Run: headless pygame with SDL's dummy video driver; simulated clock (each Clock.tick advances the game by its frame time, no real sleeping); random seed 0; keys injected as events and as key.get_pressed() state; no mouse input.
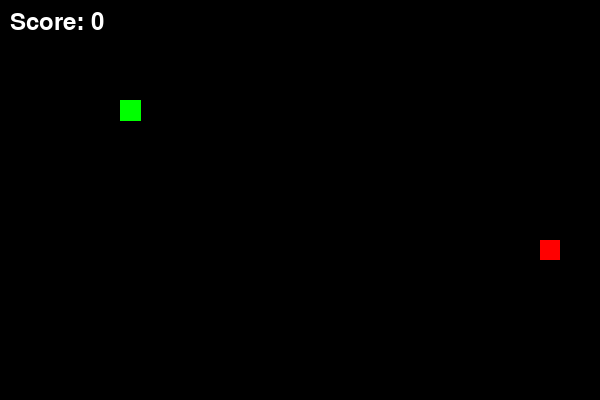
Frame 1 of 4 · flips 1–60 · no input
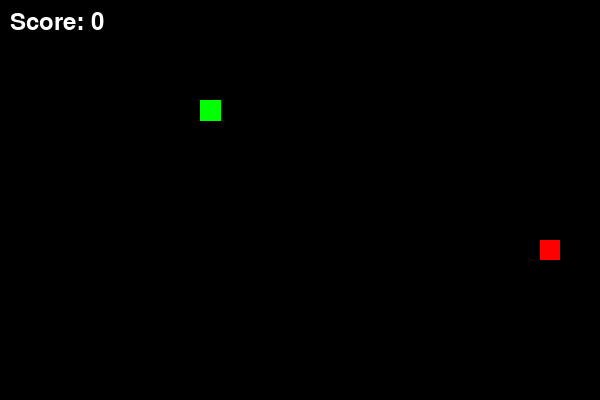
Frame 2 of 4 · flips 61–180 · tapped SPACE, RETURN · held RIGHT (→), D
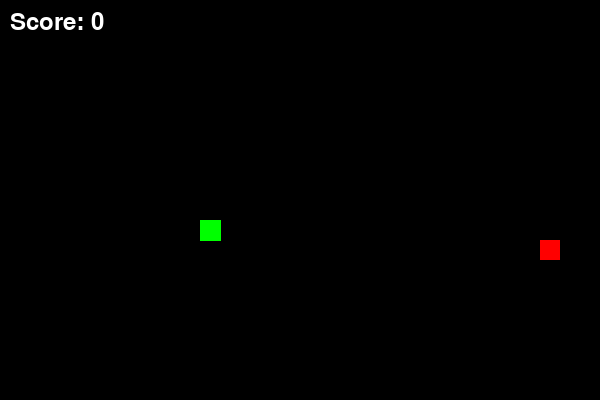
Frame 3 of 4 · flips 181–300 · held DOWN (↓), S
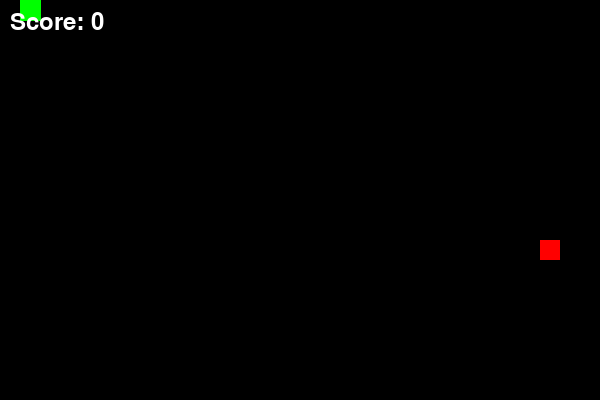
Frame 4 of 4 · flips 301–420 · held LEFT (←), A, UP (↑), W

The pygame program that drew these frames:

import pygame
import random
import sys
import math

pygame.init()

# شاشة اللعبة
WIDTH, HEIGHT = 600, 400
CELL_SIZE = 20
screen = pygame.display.set_mode((WIDTH, HEIGHT))
pygame.display.set_caption('Snake Game Transformations')

# ألوان
BLACK = (0, 0, 0)
GREEN = (0, 255, 0)
RED = (255, 0, 0)
WHITE = (255, 255, 255)

# الثعبان والطعام
snake = [(100, 100)]
direction = (CELL_SIZE, 0)
food = (random.randrange(0, WIDTH, CELL_SIZE), random.randrange(0, HEIGHT, CELL_SIZE))

# إطار اللعبة
clock = pygame.time.Clock()
FPS = 10

# نقاط اللاعب
score = 0
font = pygame.font.SysFont(None, 35)

# متغيرات إضافية
scale_factor = 1  # للتحجيم
shear_x = 0       # للقص
rotation_angle = 0  # للدوران

# الشخص الثاني: دوال الرسم
def draw_snake(snake, scale_factor, shear_x, rotation_angle):
    for segment in snake:
        rect = pygame.Rect(segment[0], segment[1], CELL_SIZE * scale_factor, CELL_SIZE)
        points = [
            (rect.left + shear_x, rect.top),
            (rect.right + shear_x, rect.top),
            (rect.right - shear_x, rect.bottom),
            (rect.left - shear_x, rect.bottom)
        ]
        rotated_points = rotate_points(points, rect.center, rotation_angle)
        pygame.draw.polygon(screen, GREEN, rotated_points)

def draw_food(food):
    pygame.draw.rect(screen, RED, (*food, CELL_SIZE, CELL_SIZE))

def draw_score(score):
    score_text = font.render(f"Score: {score}", True, WHITE)
    screen.blit(score_text, (10, 10))

def rotate_points(points, center, angle):
    rad = math.radians(angle)
    cos_theta = math.cos(rad)
    sin_theta = math.sin(rad)
    cx, cy = center
    rotated = []
    for x, y in points:
        x -= cx
        y -= cy
        x_new = x * cos_theta - y * sin_theta
        y_new = x * sin_theta + y * cos_theta
        rotated.append((x_new + cx, y_new + cy))
    return rotated

# الشخص الثالث: دوال الحركة والتصادم
def move_snake(snake, direction, food):
    head_x = snake[0][0] + direction[0]
    head_y = snake[0][1] + direction[1]

    # إذا اصطدم الثعبان بالحواف
    if head_x >= WIDTH or head_x < 0:
        direction = (-direction[0], direction[1])  # انعكاس في الاتجاه الأفقي
        head_x = snake[0][0] + direction[0]  # إعادة الثعبان لمكانه الجديد
    if head_y >= HEIGHT or head_y < 0:
        direction = (direction[0], -direction[1])  # انعكاس في الاتجاه الرأسي
        head_y = snake[0][1] + direction[1]  # إعادة الثعبان لمكانه الجديد

    head = (head_x, head_y)
    snake.insert(0, head)
    if head == food:
        return True, direction
    else:
        snake.pop()
        return False, direction

def spawn_food(snake):
    while True:
        pos = (random.randrange(0, WIDTH, CELL_SIZE), random.randrange(0, HEIGHT, CELL_SIZE))
        if pos not in snake:
            return pos

def check_collision(snake):
    head = snake[0]
    # الثعبان يخسر فقط إذا اصطدم بنفسه
    return head in snake[1:]

# الشخص الرابع: الحلقة الرئيسية
def handle_keys(direction):
    global rotation_angle
    keys = pygame.key.get_pressed()
    if keys[pygame.K_UP] and direction != (0, CELL_SIZE):
        return (0, -CELL_SIZE)
    if keys[pygame.K_DOWN] and direction != (0, -CELL_SIZE):
        return (0, CELL_SIZE)
    if keys[pygame.K_LEFT] and direction != (CELL_SIZE, 0):
        return (-CELL_SIZE, 0)
    if keys[pygame.K_RIGHT] and direction != (-CELL_SIZE, 0):
        return (CELL_SIZE, 0)
    if keys[pygame.K_SPACE]:
        rotation_angle += 10  # دوران مع كل ضغطة على المسافة
    return direction

def main():
    global direction, snake, food, score, scale_factor, shear_x
    running = True
    while running:
        screen.fill(BLACK)
        draw_snake(snake, scale_factor, shear_x, rotation_angle)
        draw_food(food)
        draw_score(score)
        pygame.display.update()

        for event in pygame.event.get():
            if event.type == pygame.QUIT:
                running = False

        direction = handle_keys(direction)

        ate_food, direction = move_snake(snake, direction, food)
        if ate_food:
            food = spawn_food(snake)
            score += 1
            scale_factor += 0.05  # تحجيم مع الأكل
            shear_x += 0.5        # زيادة القص كل مرة يأكل فيها

        # التحقق من التصادم مع نفسه
        if check_collision(snake):
            # عكس الاتجاه فور الاصطدام
            direction = (-direction[0], -direction[1])  # انعكاس الاتجاه
            # تحديث مكان الرأس ليعكس الاتجاه
            head_x = snake[0][0] + direction[0]
            head_y = snake[0][1] + direction[1]
            snake[0] = (head_x, head_y)

        clock.tick(FPS)

    pygame.quit()
    sys.exit()

if __name__ == "__main__":
    main()
